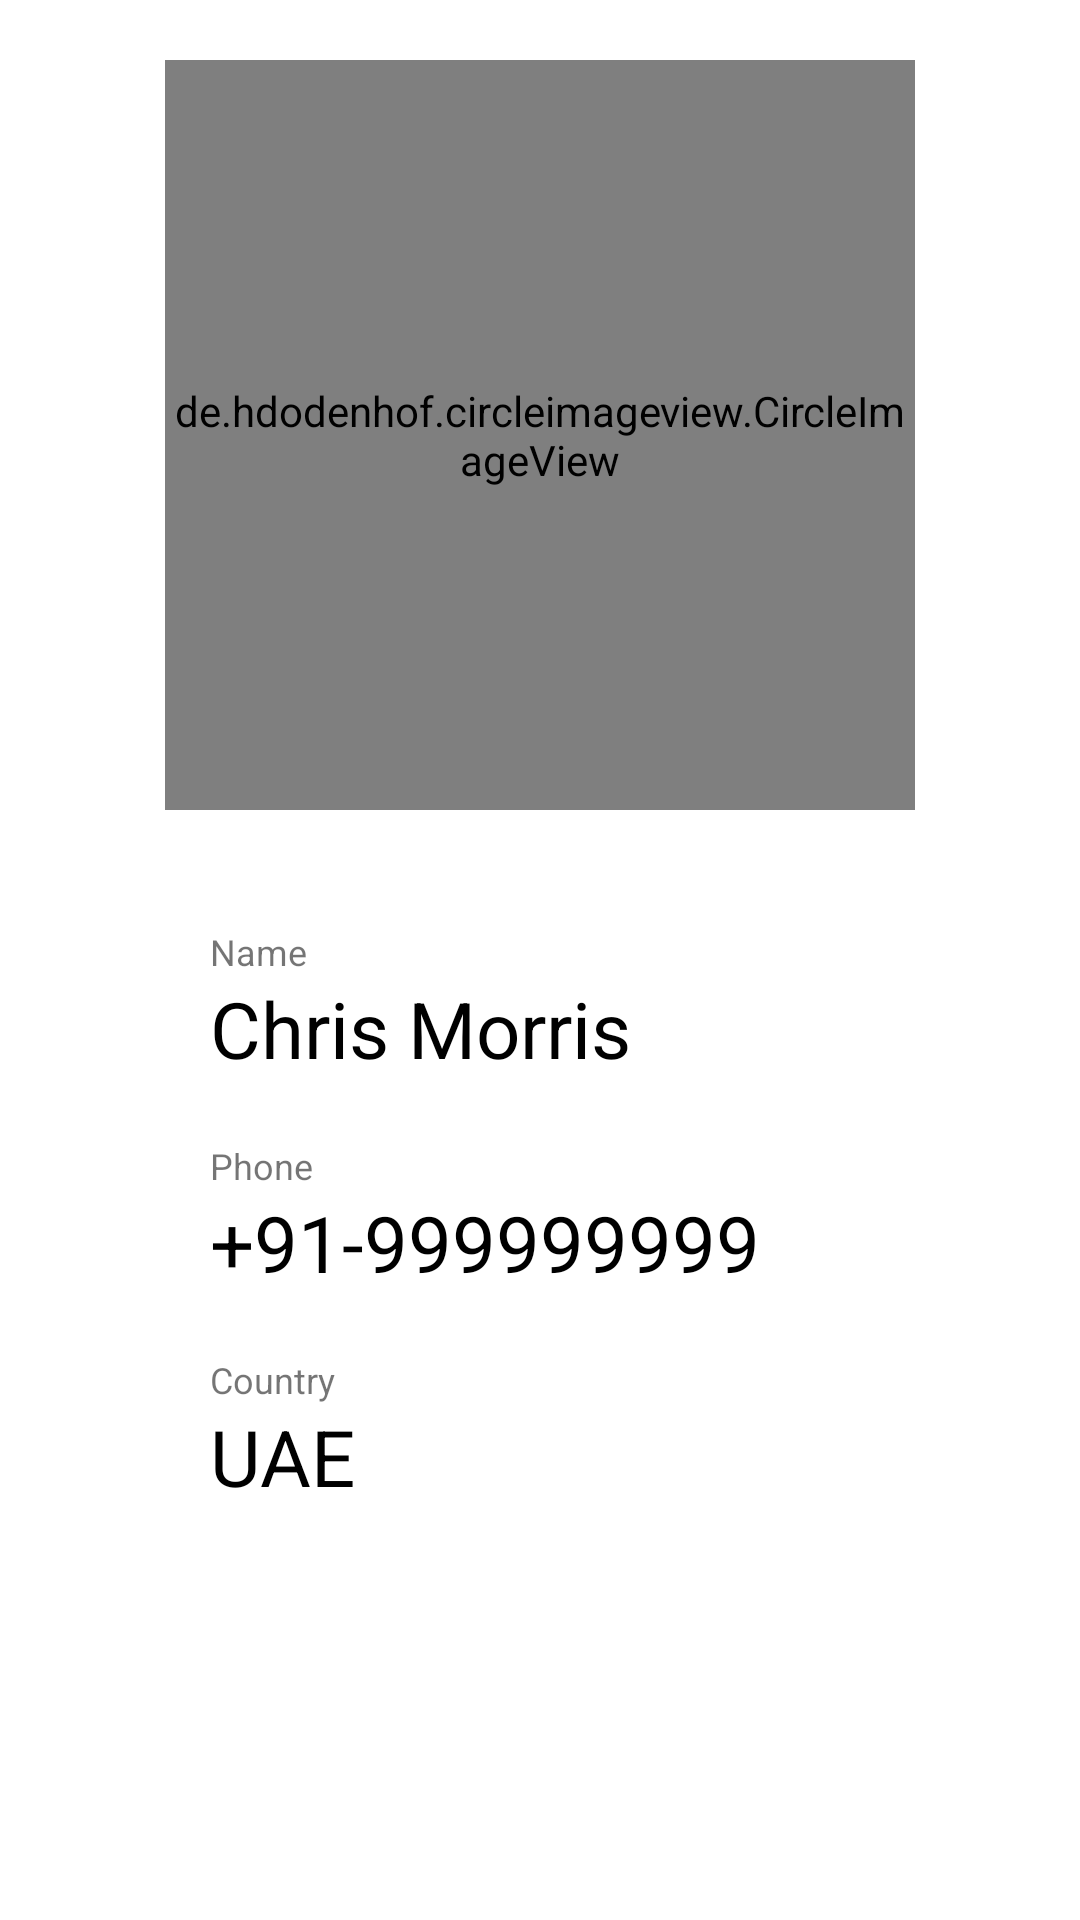

Produce the Android XML layout that renders to this screen, including the resource entries it uses.
<!-- AndroidManifest.xml: application theme Theme.Custom_ListView_Kotlin -->
<!-- res/layout/activity_user.xml -->
<?xml version="1.0" encoding="utf-8"?>
<RelativeLayout xmlns:android="http://schemas.android.com/apk/res/android"
    xmlns:app="http://schemas.android.com/apk/res-auto"
    xmlns:tools="http://schemas.android.com/tools"
    android:layout_width="match_parent"
    android:layout_height="match_parent"
    tools:context=".UserActivity">

    <de.hdodenhof.circleimageview.CircleImageView
        android:id="@+id/profile_image"
        android:layout_width="250dp"
        android:layout_height="250dp"
        android:layout_centerHorizontal="true"
        android:src="@drawable/facebook_avatar"
        android:layout_marginTop="20dp"/>

    <TextView
        android:id="@+id/scode_profile"
        android:layout_width="wrap_content"
        android:layout_height="wrap_content"
        android:layout_centerHorizontal="true"
        android:layout_below="@+id/profile_image"
        android:layout_marginTop="10dp"
        android:textColor="@color/black"
        android:text="" />

    <RelativeLayout
        android:id="@+id/relative_name"
        android:layout_width="match_parent"
        android:layout_height="wrap_content"
        android:clickable="true"
        android:focusable="true"
        android:background="?attr/selectableItemBackground"
        android:layout_below="@+id/scode_profile"
        android:paddingVertical="10dp">

        <LinearLayout
            android:layout_width="wrap_content"
            android:layout_height="wrap_content"
            android:orientation="vertical"
            android:layout_marginStart="70dp">

            <TextView
                android:layout_width="wrap_content"
                android:layout_height="wrap_content"
                android:text="Name"
                android:textSize="12sp"/>

            <TextView
                android:id="@+id/name_profile"
                android:layout_width="wrap_content"
                android:layout_height="wrap_content"
                android:text="Chris Morris"
                android:textSize="26sp"
                android:textColor="@color/black"/>

        </LinearLayout>

    </RelativeLayout>

    <RelativeLayout
        android:id="@+id/relative_phone"
        android:layout_width="match_parent"
        android:layout_height="wrap_content"
        android:layout_below="@+id/relative_name"
        android:paddingVertical="10dp">


        <LinearLayout
            android:layout_width="wrap_content"
            android:layout_height="wrap_content"
            android:orientation="vertical"
            android:layout_marginStart="70dp">

            <TextView
                android:layout_width="wrap_content"
                android:layout_height="wrap_content"
                android:text="Phone"
                android:textSize="12sp"/>

            <TextView
                android:id="@+id/phone_profile"
                android:layout_width="wrap_content"
                android:layout_height="wrap_content"
                android:text="+91-999999999"
                android:textSize="26sp"
                android:textColor="@color/black"/>

        </LinearLayout>

    </RelativeLayout>

    <View
        android:layout_below="@+id/relative_phone"
        android:layout_width="match_parent"
        android:layout_height="1dp"
        android:background="@color/underline"/>

    <View
        android:layout_below="@+id/relative_name"
        android:layout_width="match_parent"
        android:layout_height="1dp"
        android:background="@color/underline"/>

    <RelativeLayout
        android:id="@+id/relative_house_no"
        android:layout_width="match_parent"
        android:layout_height="wrap_content"
        android:clickable="true"
        android:focusable="true"
        android:background="?attr/selectableItemBackground"
        android:layout_below="@id/relative_phone"
        android:paddingVertical="10dp">

    <LinearLayout
        android:layout_width="wrap_content"
        android:layout_height="wrap_content"
        android:orientation="vertical"
        android:layout_marginStart="70dp">

        <TextView
            android:layout_width="wrap_content"
            android:layout_height="wrap_content"
            android:text="Country"
            android:textSize="12sp"/>

        <TextView
            android:id="@+id/country_profile"
            android:layout_width="wrap_content"
            android:layout_height="wrap_content"
            android:text="UAE"
            android:textSize="26sp"
            android:textColor="@color/black"/>

    </LinearLayout>

    </RelativeLayout>

</RelativeLayout>
<!-- resources referenced by this layout -->
<resources>
  <style name="Theme.Custom_ListView_Kotlin" parent="Theme.MaterialComponents.DayNight.NoActionBar">
          
          <item name="colorPrimary">@color/teal_200</item>
          <item name="colorPrimaryVariant">@color/teal_700</item>
          <item name="colorOnPrimary">@color/white</item>
          
          <item name="colorSecondary">@color/teal_200</item>
          <item name="colorSecondaryVariant">@color/teal_700</item>
          <item name="colorOnSecondary">@color/black</item>
          
          <item name="android:statusBarColor" tools:targetApi="l">@color/teal_200</item>
          
      </style>
  <!-- not gathered from this repository: default colours our renderer supplied (Android Studio template values) -->
  <color name="teal_200">#FF03DAC5</color>
  <color name="teal_700">#FF018786</color>
  <color name="black">#FF000000</color>
  <color name="white">#FFFFFFFF</color>
</resources>
